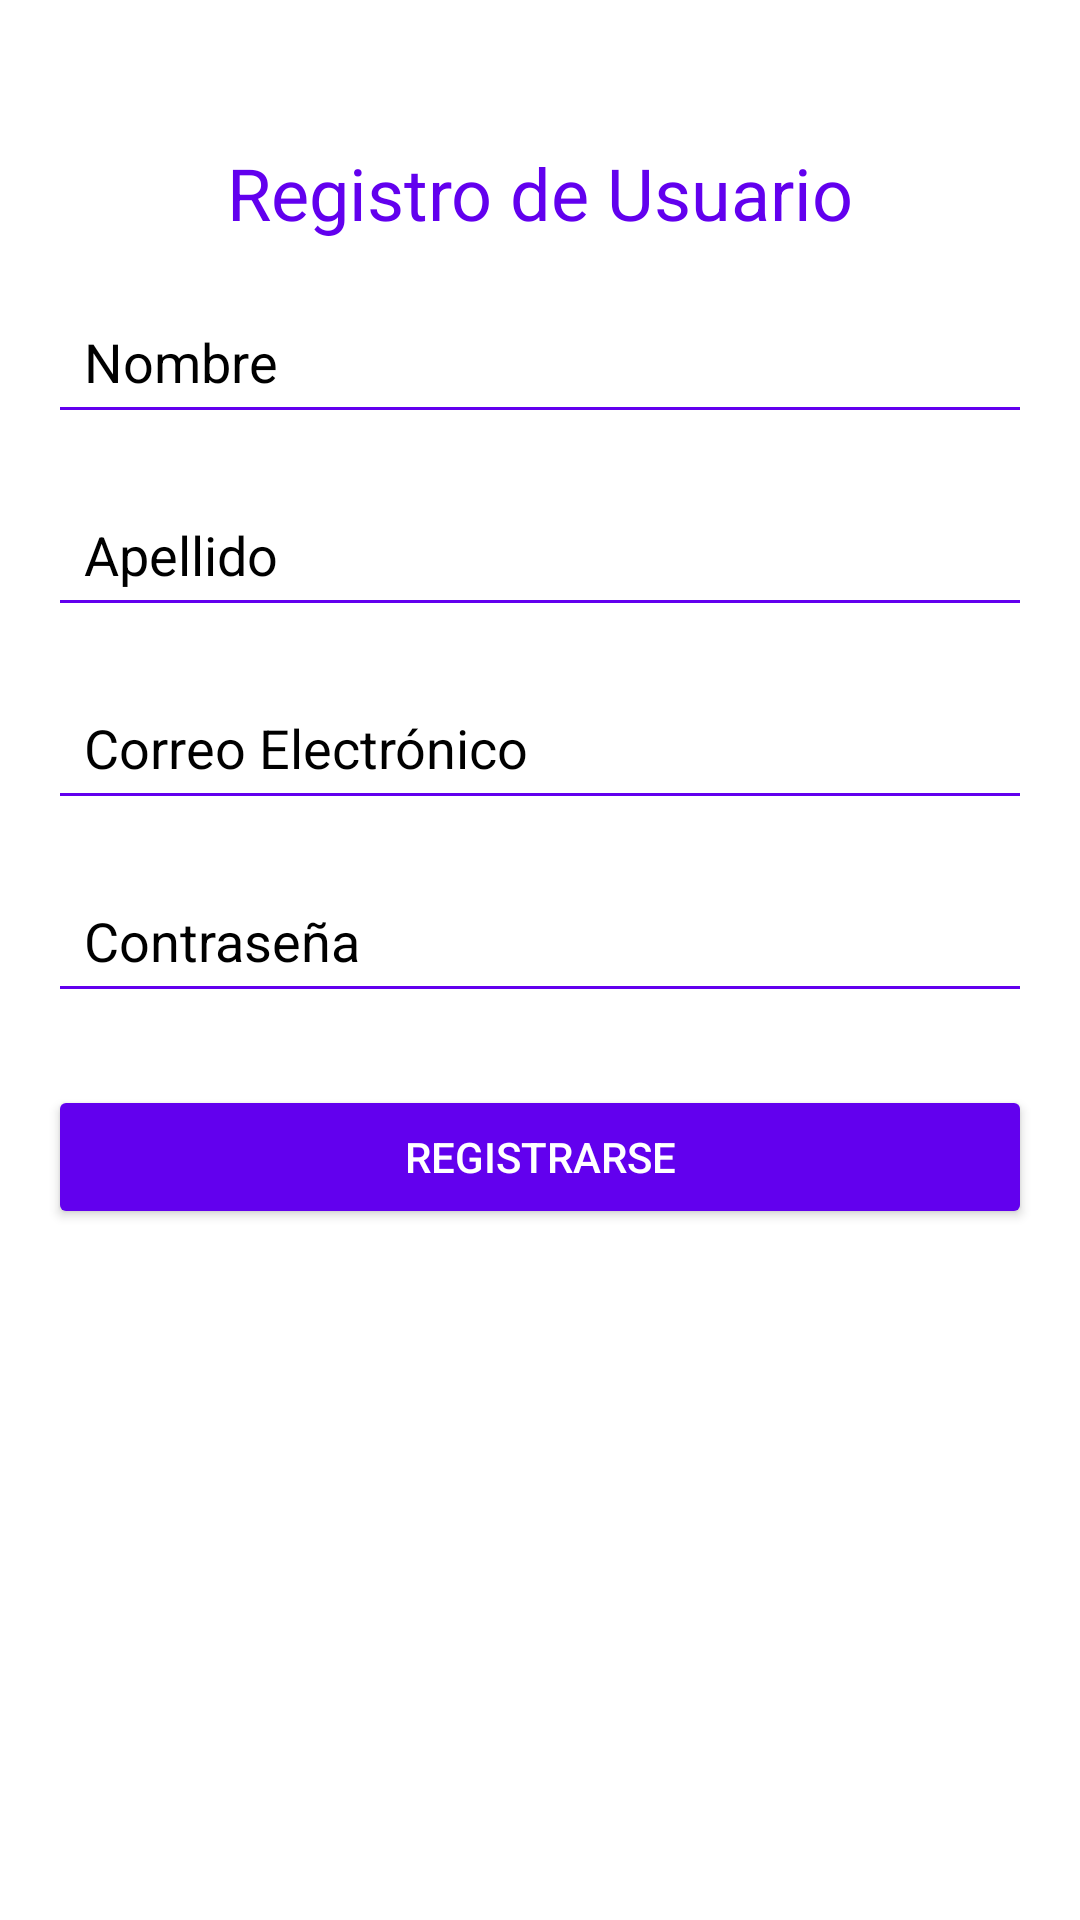

The Android layout XML behind this screen, and the referenced resources:
<!-- AndroidManifest.xml: activity theme Theme.MalosH -->
<!-- res/layout/activity_register.xml -->
<?xml version="1.0" encoding="utf-8"?>
<androidx.constraintlayout.widget.ConstraintLayout xmlns:android="http://schemas.android.com/apk/res/android"
    xmlns:app="http://schemas.android.com/apk/res-auto"
    android:layout_width="match_parent"
    android:layout_height="match_parent"
    android:padding="16dp"
    android:background="@color/white">

    
    <TextView
        android:id="@+id/titleTextRegister"
        android:layout_width="wrap_content"
        android:layout_height="wrap_content"
        android:text="@string/registro_de_usuario"
        android:textSize="24sp"
        android:textColor="@color/purple"
        app:layout_constraintTop_toTopOf="parent"
        app:layout_constraintStart_toStartOf="parent"
        app:layout_constraintEnd_toEndOf="parent"
        android:layout_marginTop="32dp"/>

    
    <EditText
        android:id="@+id/editTextNombre"
        android:layout_width="0dp"
        android:layout_height="wrap_content"
        android:autofillHints=""
        android:hint="@string/nombre"
        android:inputType="text"
        android:textColorHint="@color/black"
        android:textColor="@color/black"
        android:backgroundTint="@color/purple"
        android:padding="12dp"
        app:layout_constraintTop_toBottomOf="@id/titleTextRegister"
        app:layout_constraintStart_toStartOf="parent"
        app:layout_constraintEnd_toEndOf="parent"
        android:layout_marginTop="16dp"/>

    
    <EditText
        android:id="@+id/editTextApellido"
        android:layout_width="0dp"
        android:layout_height="wrap_content"
        android:autofillHints=""
        android:hint="@string/apellido"
        android:inputType="text"
        android:textColorHint="@color/black"
        android:textColor="@color/black"
        android:backgroundTint="@color/purple"
        android:padding="12dp"
        app:layout_constraintTop_toBottomOf="@+id/editTextNombre"
        app:layout_constraintStart_toStartOf="parent"
        app:layout_constraintEnd_toEndOf="parent"
        android:layout_marginTop="16dp"/>

    
    <EditText
        android:id="@+id/editTextCorreo"
        android:layout_width="0dp"
        android:layout_height="wrap_content"
        android:autofillHints=""
        android:hint="@string/correo"
        android:inputType="textEmailAddress"
        android:textColorHint="@color/black"
        android:textColor="@color/black"
        android:backgroundTint="@color/purple"
        android:padding="12dp"
        app:layout_constraintTop_toBottomOf="@+id/editTextApellido"
        app:layout_constraintStart_toStartOf="parent"
        app:layout_constraintEnd_toEndOf="parent"
        android:layout_marginTop="16dp"/>

    
    <EditText
        android:id="@+id/editTextPassword"
        android:layout_width="0dp"
        android:layout_height="wrap_content"
        android:autofillHints=""
        android:hint="@string/contrasena"
        android:inputType="textPassword"
        android:textColorHint="@color/black"
        android:textColor="@color/black"
        android:backgroundTint="@color/purple"
        android:padding="12dp"
        app:layout_constraintTop_toBottomOf="@+id/editTextCorreo"
        app:layout_constraintStart_toStartOf="parent"
        app:layout_constraintEnd_toEndOf="parent"
        android:layout_marginTop="16dp"/>

    
    <Button
        android:id="@+id/registerButton"
        android:layout_width="0dp"
        android:layout_height="wrap_content"
        android:text="@string/registrarse"
        android:textColor="@color/white"
        android:backgroundTint="@color/purple"
        android:padding="12dp"
        app:layout_constraintTop_toBottomOf="@+id/editTextPassword"
        app:layout_constraintStart_toStartOf="parent"
        app:layout_constraintEnd_toEndOf="parent"
        android:layout_marginTop="24dp"/>
</androidx.constraintlayout.widget.ConstraintLayout>
<!-- resources referenced by this layout -->
<resources>
  <color name="black">#FF000000</color>
  <color name="purple">#FF6200EE</color>
  <color name="white">#FFFFFFFF</color>
  <string name="apellido">Apellido</string>
  <string name="contrasena">Contraseña</string>
  <string name="correo">Correo Electrónico</string>
  <string name="nombre">Nombre</string>
  <string name="registrarse">Registrarse</string>
  <string name="registro_de_usuario">Registro de Usuario</string>
  <style name="Theme.MalosH" parent="Theme.AppCompat.DayNight.NoActionBar">
          
          <item name="colorPrimary">@color/purple</item>
          <item name="colorPrimaryDark">@color/purple</item>
          <item name="colorAccent">@color/teal_dark</item>
      </style>
  <color name="teal_dark">#FF018786</color>
</resources>
